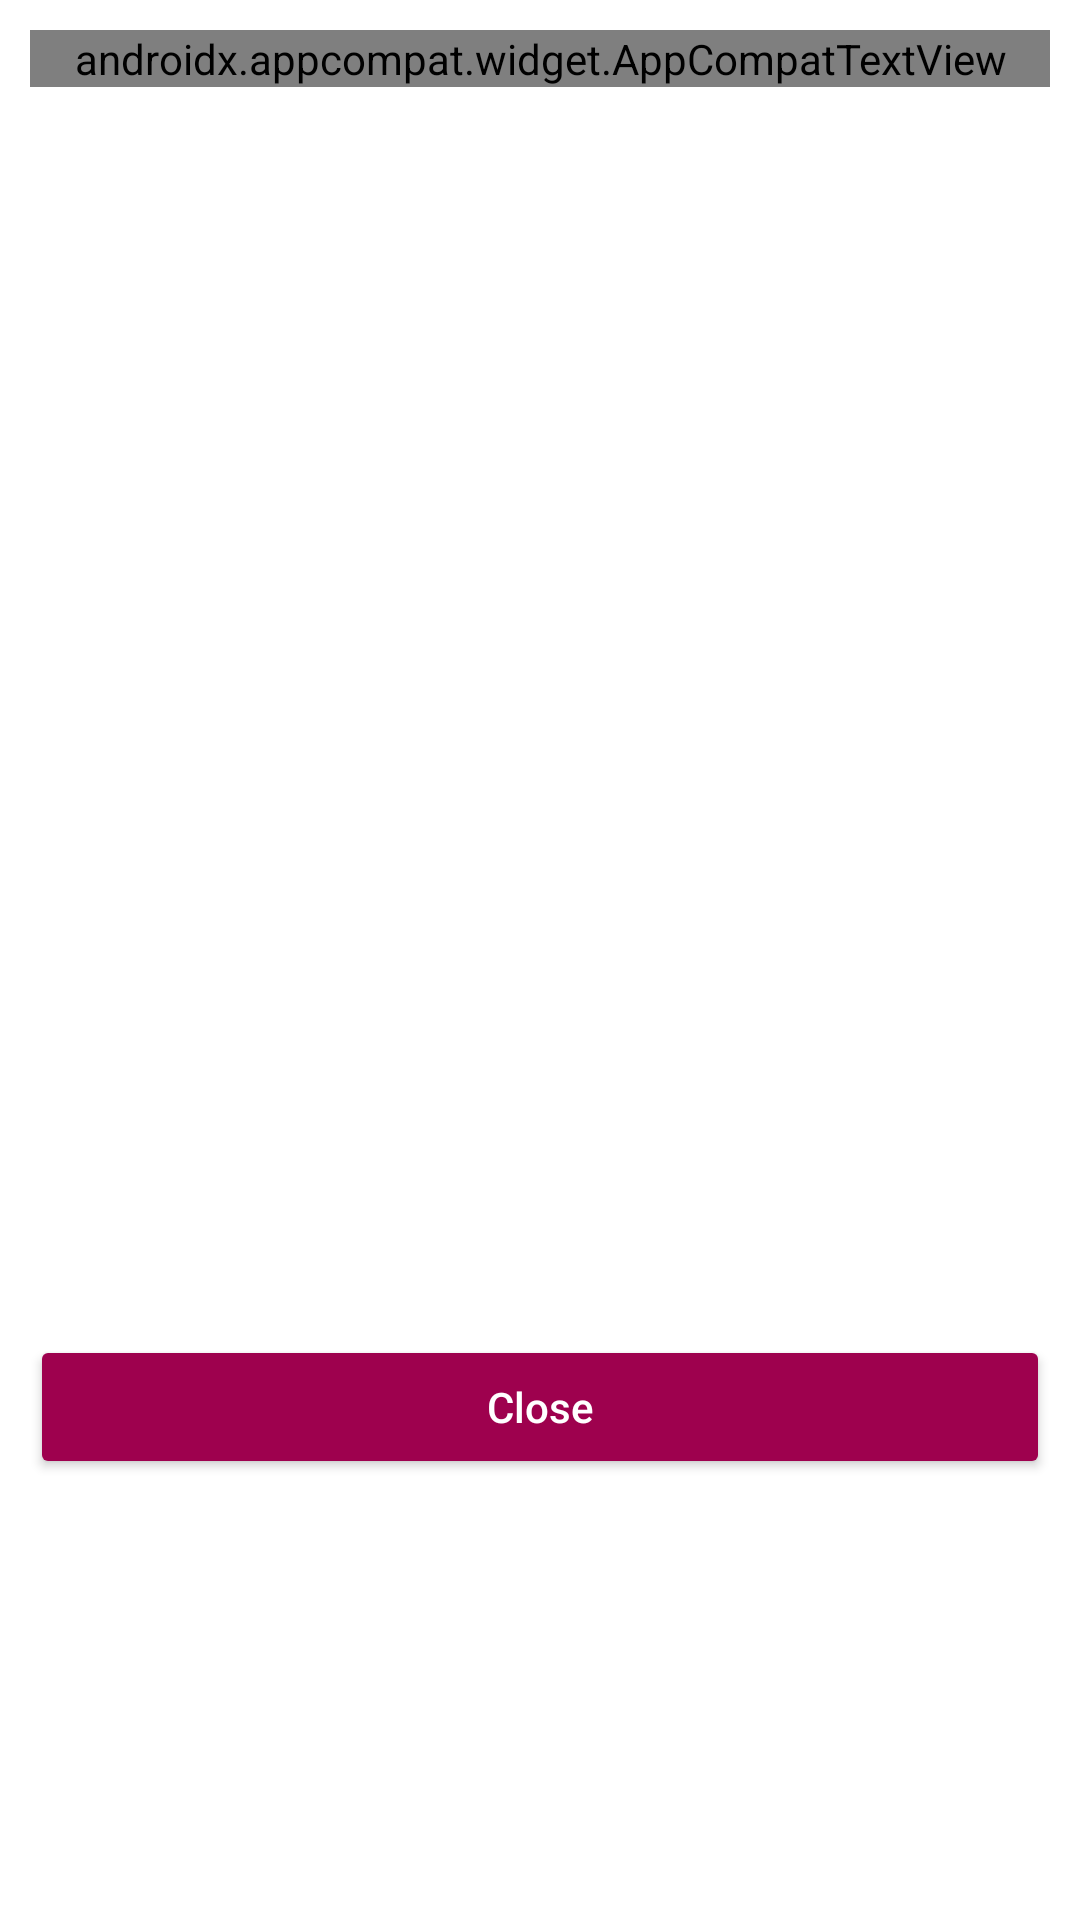

Produce the Android XML layout that renders to this screen, including the resource entries it uses.
<!-- AndroidManifest.xml: application theme Theme.VendorServices -->
<!-- res/layout/popup_document.xml -->
<?xml version="1.0" encoding="utf-8"?>
<LinearLayout xmlns:android="http://schemas.android.com/apk/res/android"
    android:layout_width="match_parent"
    android:layout_height="wrap_content"
    xmlns:app="http://schemas.android.com/apk/res-auto"
    android:orientation="vertical"
    android:padding="10dp">
    <androidx.appcompat.widget.LinearLayoutCompat
        android:layout_width="match_parent"
        android:layout_height="wrap_content"
        android:orientation="horizontal">
        <androidx.appcompat.widget.AppCompatTextView
            android:id="@+id/tvDialogTitle"
            android:layout_width="match_parent"
            android:layout_weight="1"
            android:fontFamily="@font/poppins_regular"
            android:layout_height="wrap_content"
            android:text="Document"
            android:textSize="14sp"
            android:gravity="center"
            android:textStyle="bold"
            android:layout_gravity="center"/>
        <androidx.appcompat.widget.AppCompatImageView
            android:id="@+id/imgClose"
            android:layout_width="wrap_content"
            android:layout_height="wrap_content"
            android:src="@drawable/baseline_close_24"/>
    </androidx.appcompat.widget.LinearLayoutCompat>


    <LinearLayout
        android:layout_width="match_parent"
        android:layout_height="400dp"
        android:orientation="vertical">

        <androidx.appcompat.widget.AppCompatImageView
            android:id="@+id/imgDoc"
             android:layout_width="match_parent"
             android:layout_height="400dp"
             android:gravity="center"
             android:layout_gravity="center"/>
    </LinearLayout>


    <androidx.appcompat.widget.AppCompatButton
        android:id="@+id/btnClose"
        android:layout_width="match_parent"
        android:backgroundTint="@color/main_color"
        android:layout_height="wrap_content"
        android:textColor="@color/white"
        android:textAllCaps="false"
        android:text="Close"
        android:layout_marginTop="16dp"/>

</LinearLayout>
<!-- resources referenced by this layout -->
<resources>
  <color name="main_color">#9e014e</color>
  <color name="white">#FFFFFFFF</color>
  <style name="Theme.VendorServices" parent="Theme.MaterialComponents.Light.NoActionBar">
          <item name="colorPrimary">@color/purple_500</item>
          <item name="colorPrimaryVariant">@color/purple_700</item>
          <item name="colorOnPrimary">@color/white</item>
          
          <item name="colorSecondary">@color/teal_200</item>
          <item name="colorSecondaryVariant">@color/teal_700</item>
          <item name="colorOnSecondary">@color/black</item>
          
          <item name="android:statusBarColor" tools:targetApi="l">?attr/colorPrimaryVariant</item>
          
          
      </style>
  <color name="purple_500">#58032D</color>
  <color name="purple_700">#58032D</color>
  <color name="teal_200">#9e014e</color>
  <color name="teal_700">#FF018786</color>
  <color name="black">#FF000000</color>
</resources>
